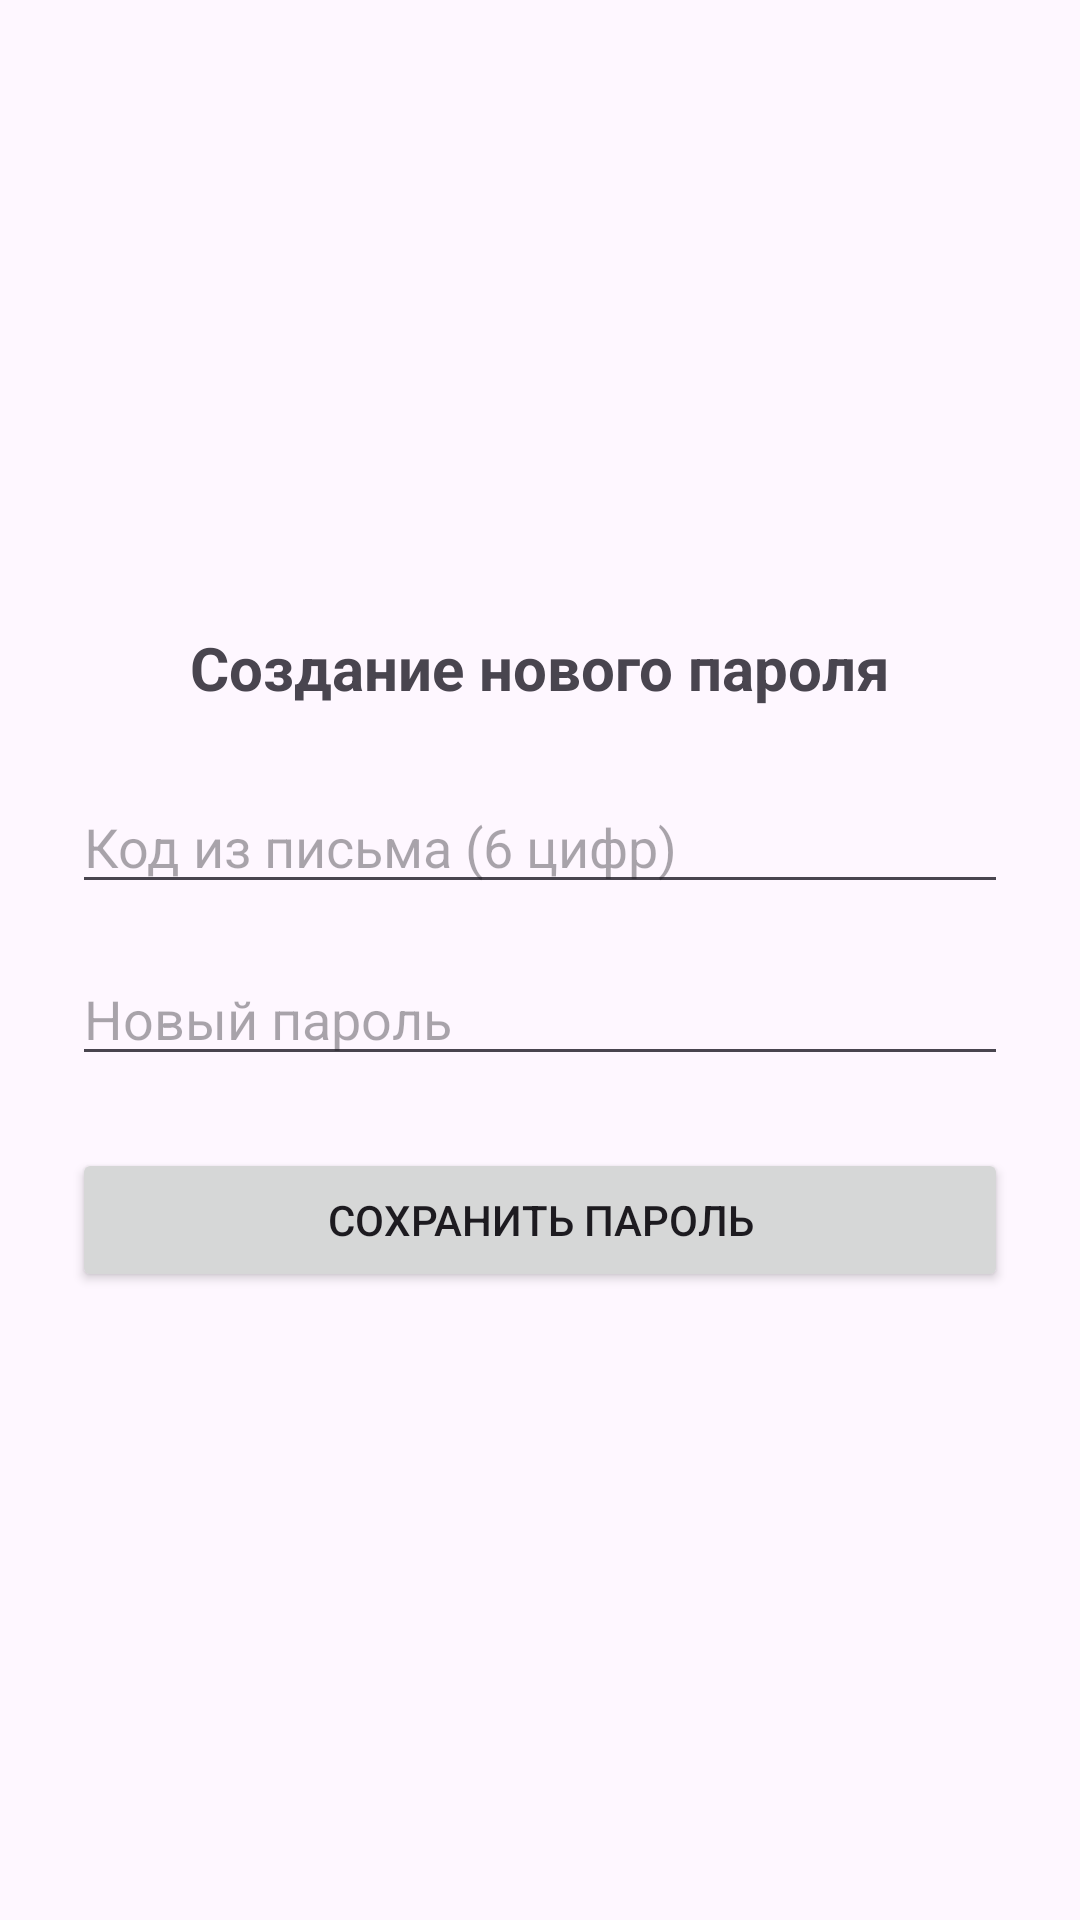

Write the Android layout XML for this screen, with the resource values it uses.
<!-- AndroidManifest.xml: application theme Theme.SMetrix -->
<!-- res/layout/fragment_reset_password.xml -->
<?xml version="1.0" encoding="utf-8"?>
<LinearLayout xmlns:android="http://schemas.android.com/apk/res/android"
    android:layout_width="match_parent"
    android:layout_height="match_parent"
    android:orientation="vertical"
    android:padding="24dp"
    android:gravity="center">

    <TextView
        android:layout_width="wrap_content"
        android:layout_height="wrap_content"
        android:text="Создание нового пароля"
        android:textSize="20sp"
        android:textStyle="bold"
        android:layout_marginBottom="24dp"/>

    <EditText
        android:id="@+id/etResetCode"
        android:layout_width="match_parent"
        android:layout_height="wrap_content"
        android:hint="Код из письма (6 цифр)"
        android:inputType="number"
        android:maxLength="6"
        android:layout_marginBottom="16dp"/>

    <EditText
        android:id="@+id/etNewPassword"
        android:layout_width="match_parent"
        android:layout_height="wrap_content"
        android:hint="Новый пароль"
        android:inputType="textPassword"
        android:layout_marginBottom="24dp"/>

    <Button
        android:id="@+id/btnSavePassword"
        android:layout_width="match_parent"
        android:layout_height="wrap_content"
        android:text="Сохранить пароль"/>
</LinearLayout>
<!-- resources referenced by this layout -->
<resources>
  <style name="Theme.SMetrix" parent="Base.Theme.SMetrix" />
  <style name="Base.Theme.SMetrix" parent="Theme.Material3.DayNight.NoActionBar">
          
          
      </style>
</resources>
